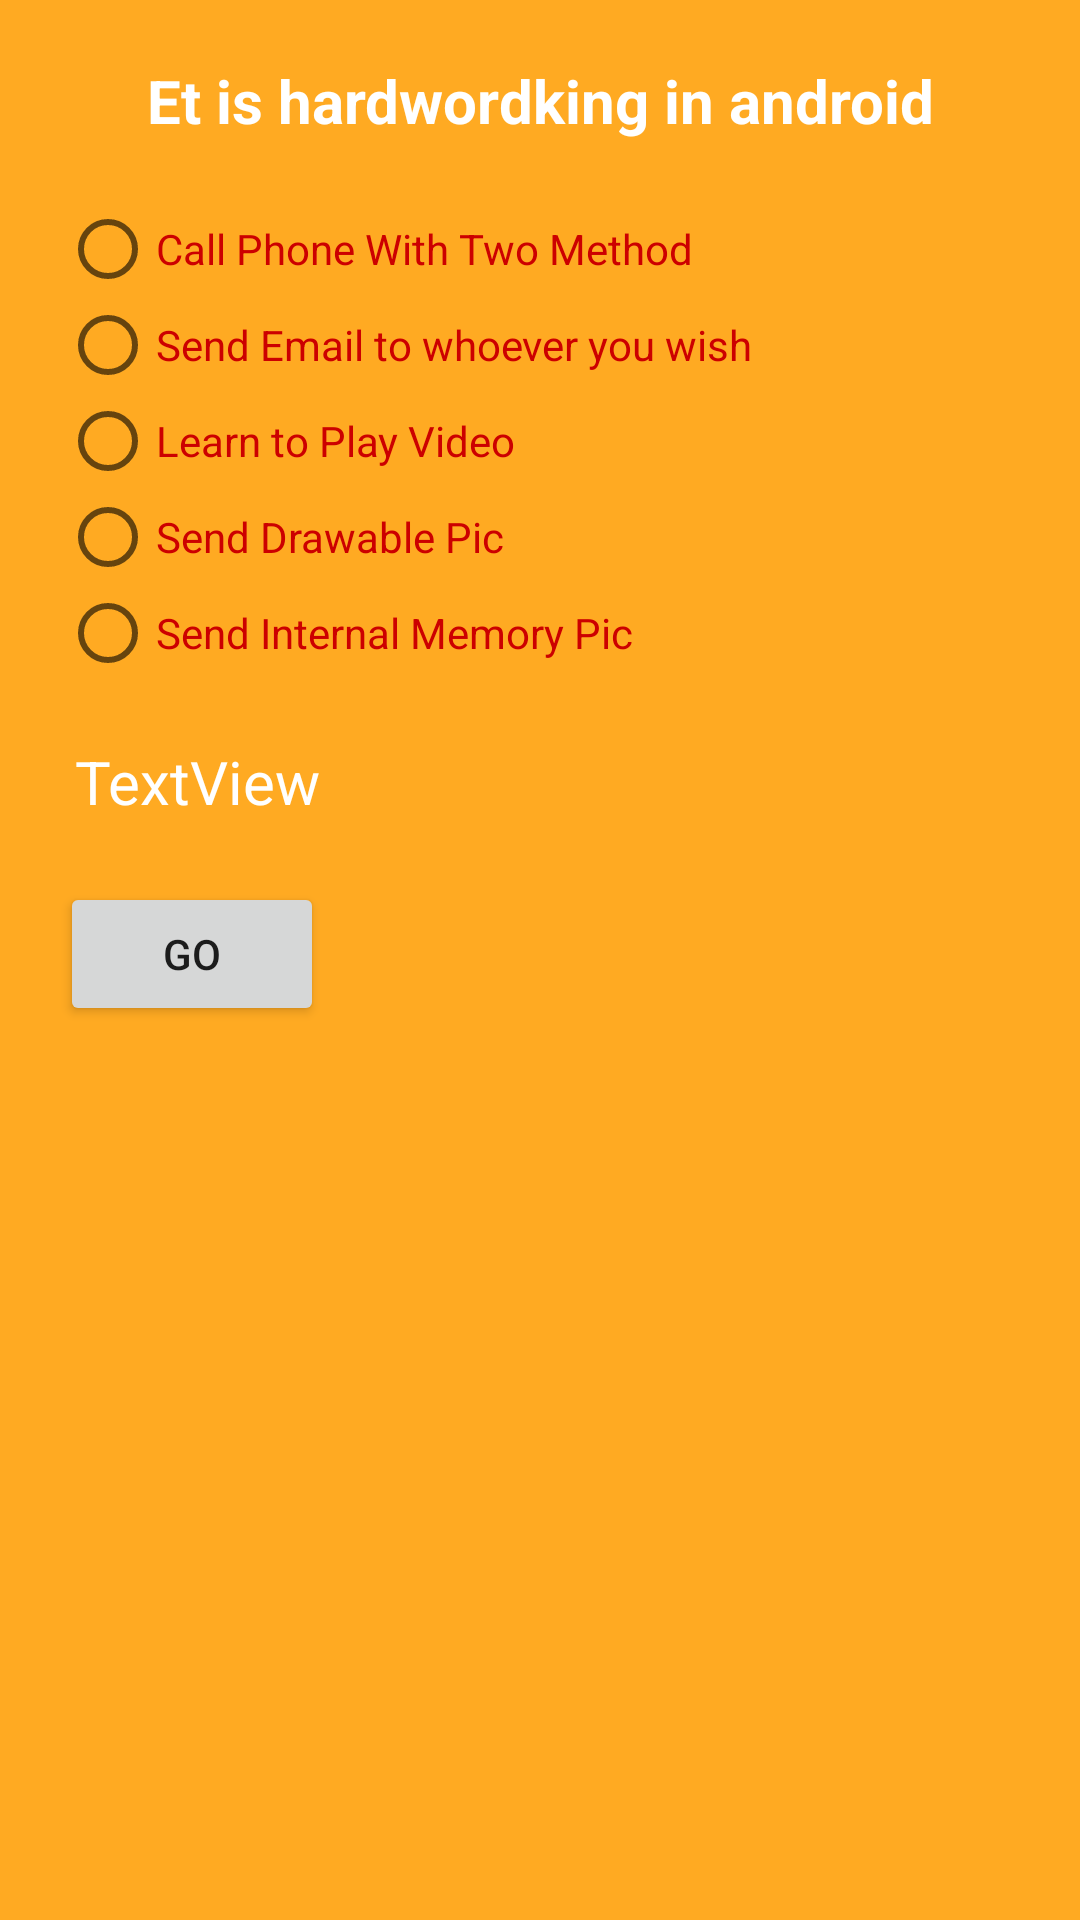

Here is an Android app screen rendered from its layout file. Give the layout XML and the strings, colors and styles it references.
<!-- AndroidManifest.xml: application theme AppTheme -->
<!-- res/layout/activity_main.xml -->
<?xml version="1.0" encoding="utf-8"?>
<LinearLayout xmlns:android="http://schemas.android.com/apk/res/android"
    xmlns:app="http://schemas.android.com/apk/res-auto"
    xmlns:tools="http://schemas.android.com/tools"
    android:layout_width="match_parent"
    android:layout_height="match_parent"
    android:background="#FFa2"
    android:orientation="vertical"
    tools:context=".MainActivity">

    <TextView
        android:layout_marginTop="20dp"
        android:layout_width="match_parent"
        android:layout_height="wrap_content"
        android:gravity="center"
        android:text="@string/main_title_text"
        android:textColor="#fff"
        android:textSize="20sp"
        android:textStyle="bold" />

    <RadioGroup
        android:id="@+id/rGroup"
        android:layout_width="match_parent"
        android:layout_height="wrap_content"
        android:layout_marginLeft="20dp"
        android:layout_marginTop="20dp">

        <RadioButton
            android:id="@+id/rPhoneCall"
            style="@style/radio_style"
            android:text="Call Phone With Two Method" />

        <RadioButton
            android:id="@+id/rSendEmail"
            style="@style/radio_style"
            android:text="Send Email to whoever you wish" />

        <RadioButton
            android:id="@+id/rVideoPlay"
            style="@style/radio_style"
            android:text="Learn to Play Video" />

        <RadioButton
            android:id="@+id/rsendDrawablePics"
            style="@style/radio_style"
            android:text="Send Drawable Pic" />

        <RadioButton
            android:id="@+id/rSendSdCardPis"
            style="@style/radio_style"
            android:text="Send Internal Memory Pic" />
    </RadioGroup>

    <TextView
        android:id="@+id/tvChoose"
        android:layout_width="match_parent"
        android:layout_height="wrap_content"
        android:layout_marginLeft="25dp"
        android:layout_marginTop="20dp"
        android:text="TextView"
        android:textColor="#fff"
        android:textSize="20sp" />

    <Button
        android:id="@+id/btnGo"
        android:layout_width="wrap_content"
        android:layout_height="wrap_content"
        android:layout_marginLeft="20dp"
        android:layout_marginTop="20dp"
        android:text="GO" />
</LinearLayout>
<!-- resources referenced by this layout -->
<resources>
  <string name="main_title_text">Et is hardwordking in android</string>
  <style name="radio_style">
          <item name="android:layout_width">wrap_content</item>
          <item name="android:layout_height">wrap_content</item>
          <item name="android:textColor">@android:color/holo_red_dark</item>
  
      </style>
  <style name="AppTheme" parent="Theme.AppCompat.Light.DarkActionBar">
          
          <item name="colorPrimary">@color/colorPrimary</item>
          <item name="colorPrimaryDark">@color/colorPrimaryDark</item>
          <item name="colorAccent">@color/colorAccent</item>
      </style>
  <!-- not gathered from this repository: default colours our renderer supplied (Android Studio template values) -->
  <color name="colorPrimary">#FF6200EE</color>
  <color name="colorPrimaryDark">#FF3700B3</color>
  <color name="colorAccent">#FF03DAC5</color>
</resources>
